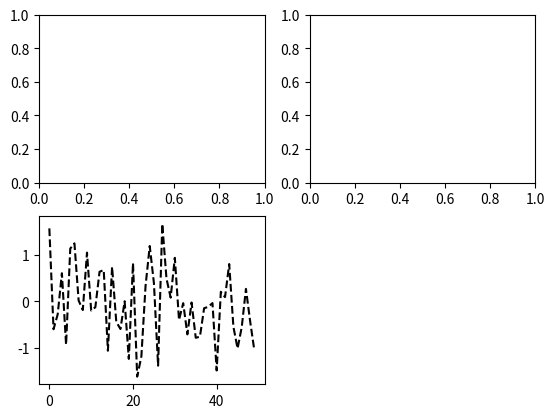
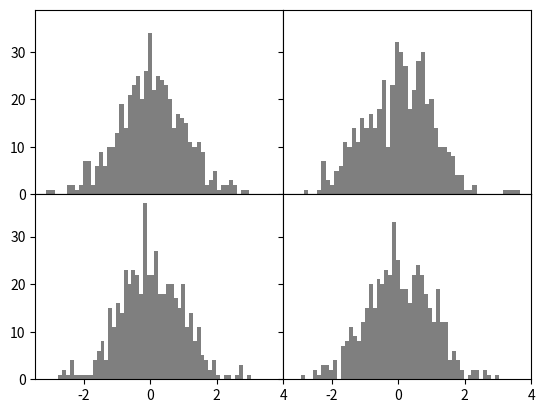

Source code (Python) for these figures, in order:
from matplotlib import pylab as plt
import numpy as np

fig = plt.figure()
ax1 = fig.add_subplot(2, 2, 1)
ax2 = fig.add_subplot(2, 2, 2)
ax3 = fig.add_subplot(2, 2, 3)
plt.plot(np.random.randn(50), 'k--')
array = np.random.randn(100)
# ax1.hist(array, bins=20, color='k', alpha=0.3) #alpha表示透明度
# ax2.scatter(array, array + 3 * np.random.randn(100))

fig, axes = plt.subplots(2, 2, sharex=True, sharey=True)
for i in range(2):
    for j in range(2):
        axes[i, j].hist(np.random.randn(500), bins=50, color='k', alpha=0.5)
plt.subplots_adjust(wspace=0, hspace=0)
plt.show()